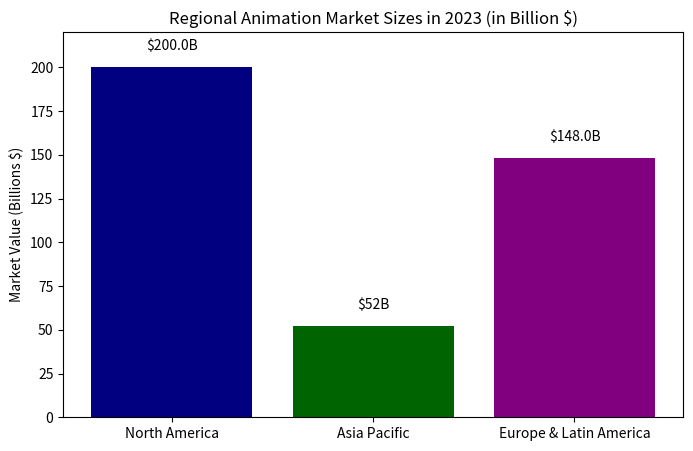

Here is the Python script that generated this plot:
import matplotlib.pyplot as plt

# Global market size
global_market_size = 400  # in billions of dollars

# Assuming North America takes about 50% of the global market
north_america_market_size = global_market_size * 0.5

# Asia Pacific market size based on Japan and China's markets
asia_pacific_market_size = 18 + 34  # in billions of dollars

# Remaining market size for Europe & Latin America
remaining_market_size = global_market_size - (north_america_market_size + asia_pacific_market_size)

# Recalculated regional market sizes
regions = ['North America', 'Asia Pacific', 'Europe & Latin America']
market_values_recalculated = [north_america_market_size, asia_pacific_market_size, remaining_market_size]

# Plotting the corrected regional market sizes bar chart
fig, ax = plt.subplots(figsize=(8, 5))
ax.bar(regions, market_values_recalculated, color=['navy', 'darkgreen', 'purple'])
ax.set_title('Regional Animation Market Sizes in 2023 (in Billion $)')
ax.set_ylabel('Market Value (Billions $)')
ax.set_ylim(0, max(market_values_recalculated) * 1.1)  # Set y-limit to be a bit higher than the max value

# Adding the actual values above the bars for clarity
for i, v in enumerate(market_values_recalculated):
    ax.text(i, v + 10, f"${v}B", color='black', ha='center')

# Show the plot
plt.show()

